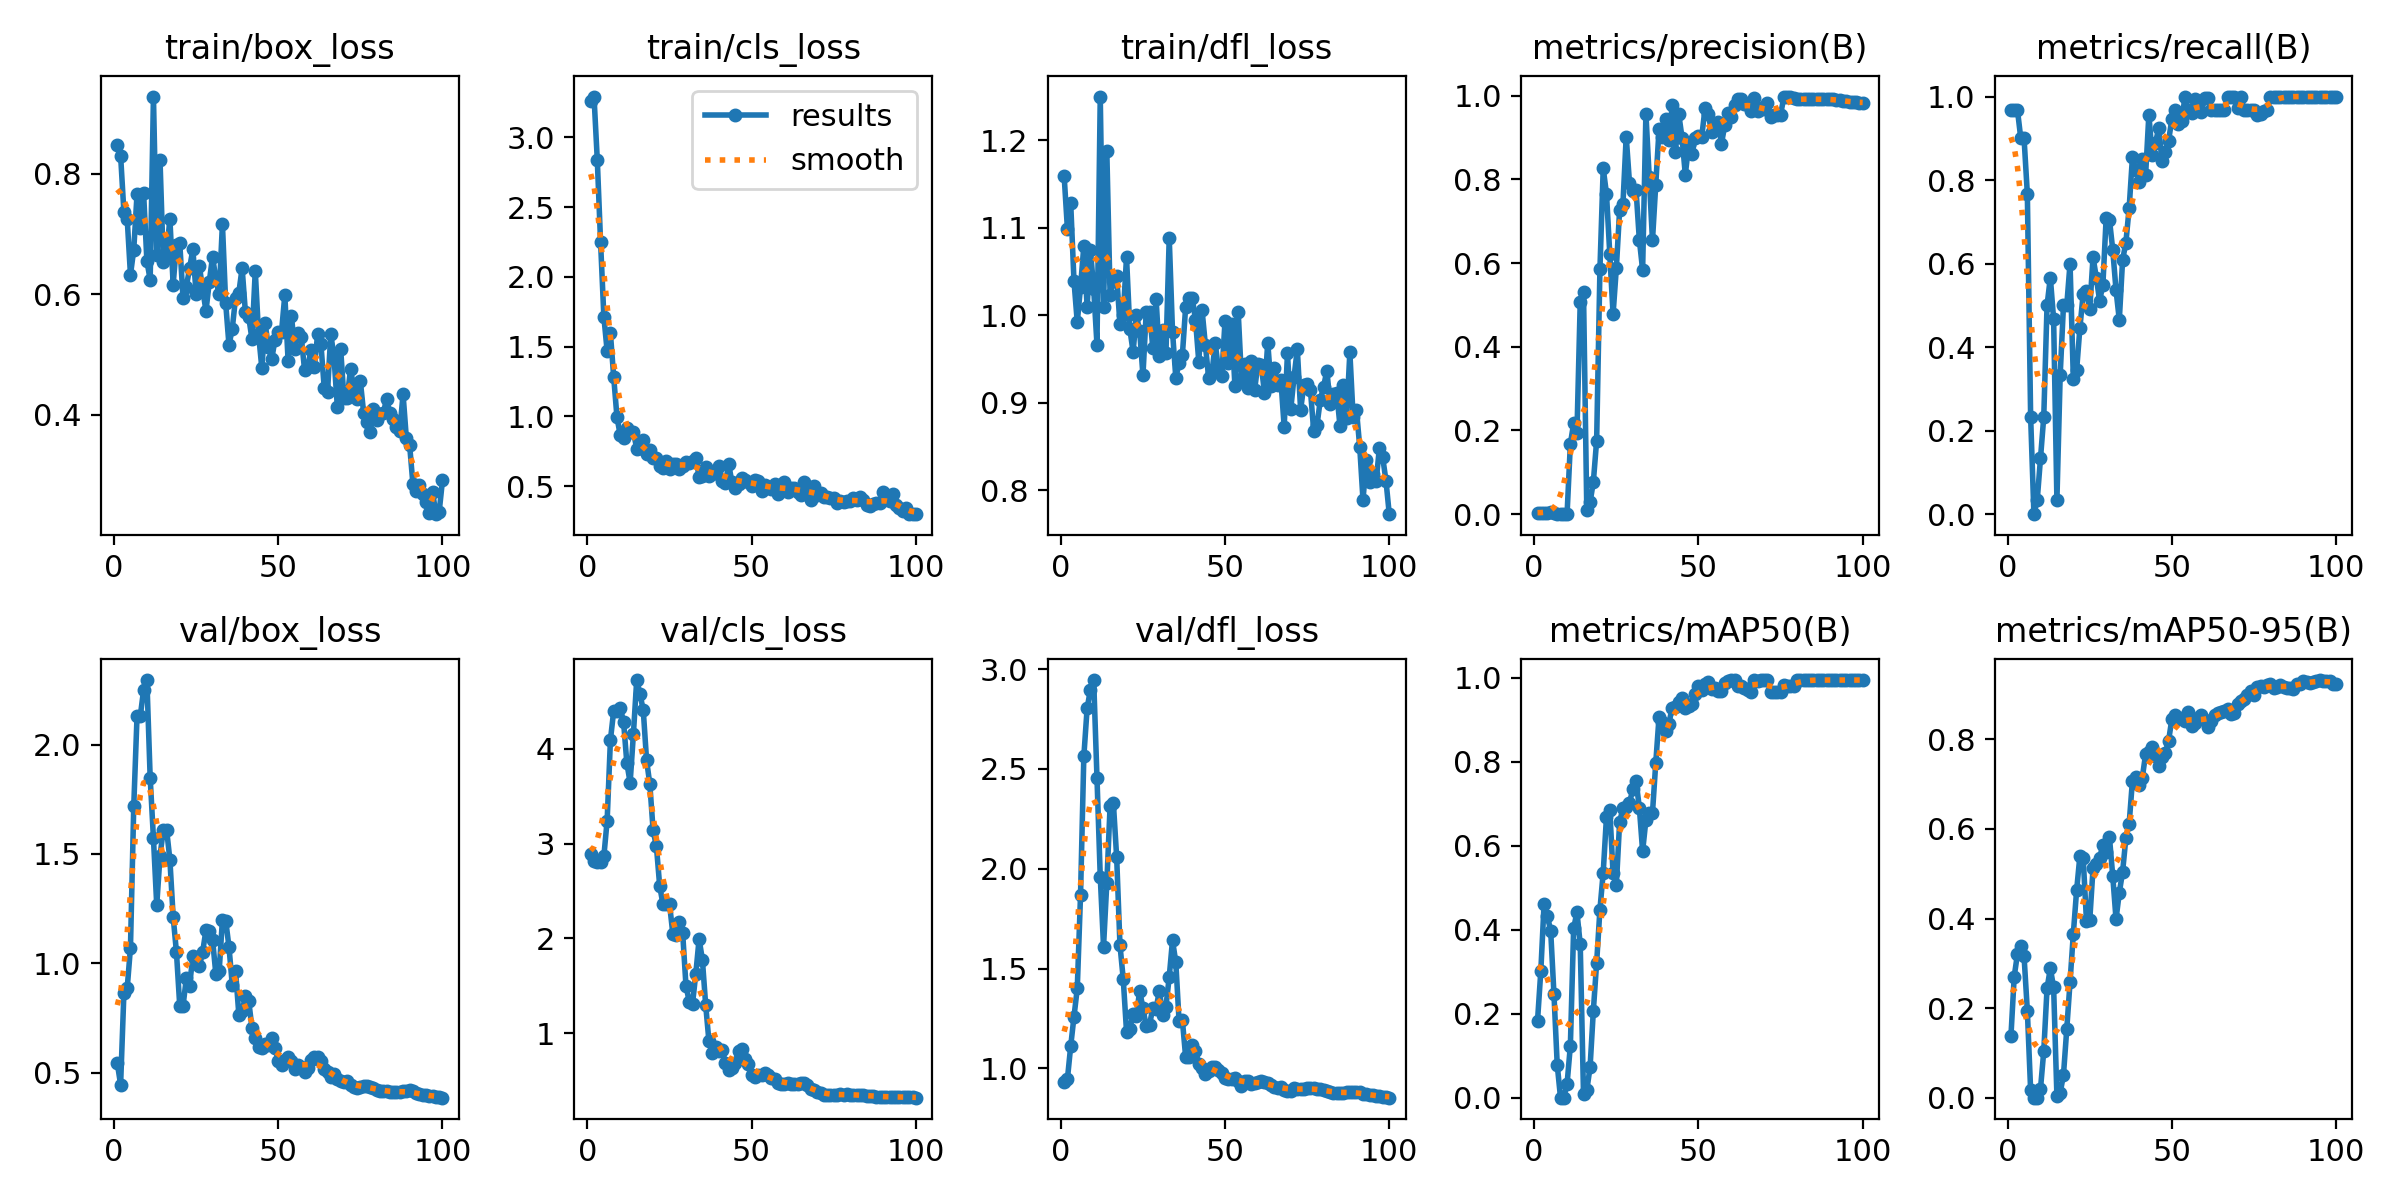

The table this chart was drawn from, first rows:
epoch, time, train/box_loss, train/cls_loss, train/dfl_loss, metrics/precision(B), metrics/recall(B), metrics/mAP50(B), metrics/mAP50-95(B), val/box_loss, val/cls_loss, val/dfl_loss, lr/pg0, lr/pg1, lr/pg2
1, 1.073, 0.8485, 3.264, 1.16, 0.00346, 0.9667, 0.1833, 0.1368, 0.5427, 2.893, 0.9294, 0.09802, 2e-05, 2e-05
2, 1.614, 0.8305, 3.292, 1.099, 0.00351, 0.9667, 0.3014, 0.2704, 0.4454, 2.815, 0.9464, 0.09505, 4.99878e-05, 4.99878e-05
3, 2.286, 0.737, 2.838, 1.129, 0.00358, 0.9667, 0.4625, 0.3215, 0.8634, 2.81, 1.111, 0.09208, 7.99219e-05, 7.99219e-05
4, 2.882, 0.7257, 2.248, 1.039, 0.00333, 0.9, 0.432, 0.3387, 0.8854, 2.806, 1.259, 0.08911, 0.0001098, 0.0001098
5, 3.462, 0.6326, 1.715, 0.9921, 0.00413, 0.9, 0.3983, 0.3154, 1.072, 2.866, 1.4, 0.08614, 0.0001395, 0.0001395
6, 4.069, 0.6741, 1.468, 1.033, 0.00355, 0.7667, 0.2474, 0.1937, 1.717, 3.244, 1.871, 0.08317, 0.000169, 0.000169
7, 4.639, 0.7663, 1.595, 1.079, 0.00123, 0.2333, 0.07797, 0.01681, 2.129, 4.095, 2.563, 0.0802, 0.0001982, 0.0001982
8, 5.308, 0.7108, 1.28, 1.01, 0, 0, 0, 0, 2.131, 4.404, 2.803, 0.07723, 0.0002273, 0.0002273
9, 5.908, 0.7686, 0.9922, 1.075, 0.00025, 0.03333, 0.00014, 3e-05, 2.249, 4.404, 2.896, 0.07426, 0.000256, 0.000256
10, 6.476, 0.6557, 0.8641, 1.031, 0.00102, 0.1333, 0.03317, 0.01964, 2.295, 4.433, 2.945, 0.07128, 0.0002843, 0.0002843
11, 7.077, 0.6242, 0.8443, 0.9666, 0.1679, 0.2333, 0.1241, 0.104, 1.849, 4.284, 2.457, 0.06831, 0.0003122, 0.0003122
12, 7.64, 0.9285, 0.9192, 1.25, 0.2169, 0.5, 0.4031, 0.2444, 1.571, 3.851, 1.96, 0.06534, 0.0003398, 0.0003398
13, 8.238, 0.6647, 0.8877, 1.009, 0.1935, 0.5667, 0.4423, 0.2888, 1.265, 3.643, 1.61, 0.06237, 0.0003668, 0.0003668
14, 8.807, 0.8226, 0.8893, 1.187, 0.5063, 0.4667, 0.3659, 0.2462, 1.492, 4.16, 1.929, 0.05939, 0.0003933, 0.0003933
15, 9.385, 0.6531, 0.769, 1.023, 0.5311, 0.03333, 0.00843, 0.00413, 1.61, 4.726, 2.316, 0.05642, 0.0004193, 0.0004193
16, 9.966, 0.6667, 0.7702, 1.039, 0.00967, 0.3333, 0.01763, 0.01069, 1.612, 4.58, 2.328, 0.05344, 0.0004446, 0.0004446
17, 10.52, 0.7256, 0.8319, 1.045, 0.02815, 0.5, 0.07265, 0.05101, 1.474, 4.406, 2.057, 0.05047, 0.0004694, 0.0004694
18, 11.17, 0.6163, 0.7298, 0.99, 0.07763, 0.5, 0.2077, 0.153, 1.213, 3.883, 1.618, 0.04749, 0.0004935, 0.0004935
19, 11.71, 0.6825, 0.7594, 1, 0.1759, 0.6, 0.3216, 0.2581, 1.051, 3.625, 1.447, 0.04452, 0.0005168, 0.0005168
20, 12.32, 0.6861, 0.7023, 1.067, 0.5848, 0.3248, 0.4482, 0.366, 0.807, 3.14, 1.184, 0.04154, 0.0005395, 0.0005395
21, 12.88, 0.5948, 0.6988, 0.9845, 0.8266, 0.3443, 0.5364, 0.4627, 0.8032, 2.971, 1.196, 0.03856, 0.0005614, 0.0005614
22, 13.46, 0.6125, 0.6439, 0.9582, 0.7652, 0.446, 0.6697, 0.5399, 0.9317, 2.552, 1.274, 0.03558, 0.0005825, 0.0005825
23, 14.02, 0.6433, 0.6286, 1, 0.6218, 0.5278, 0.6861, 0.5358, 0.8968, 2.359, 1.264, 0.0326, 0.0006028, 0.0006028
24, 14.59, 0.6749, 0.6768, 0.982, 0.4773, 0.5333, 0.5352, 0.3949, 1.036, 2.359, 1.389, 0.02962, 0.0006222, 0.0006222
25, 15.14, 0.6001, 0.6237, 0.9313, 0.5883, 0.4907, 0.5074, 0.3959, 1.022, 2.361, 1.302, 0.02664, 0.0006407, 0.0006407
26, 15.7, 0.6467, 0.6567, 1.004, 0.7269, 0.6156, 0.6568, 0.512, 0.9895, 2.047, 1.21, 0.02366, 0.0006584, 0.0006584
27, 16.27, 0.6072, 0.658, 1.004, 0.7401, 0.5667, 0.6896, 0.5214, 1.054, 2.035, 1.218, 0.02068, 0.0006751, 0.0006751
28, 16.83, 0.5727, 0.6259, 0.963, 0.9022, 0.5112, 0.6935, 0.5348, 1.154, 2.172, 1.303, 0.01769, 0.0006909, 0.0006909
29, 17.39, 0.6211, 0.6431, 1.019, 0.7918, 0.5489, 0.7022, 0.5649, 1.147, 2.053, 1.298, 0.01471, 0.0007057, 0.0007057
30, 18, 0.6629, 0.6763, 0.9538, 0.7731, 0.7099, 0.7347, 0.5476, 1.108, 1.5, 1.389, 0.01172, 0.0007195, 0.0007195
31, 18.56, 0.6251, 0.6646, 0.9835, 0.7745, 0.7052, 0.754, 0.5814, 0.9507, 1.33, 1.268, 0.008732, 0.0007323, 0.0007323
32, 19.18, 0.6002, 0.6786, 0.9565, 0.6558, 0.6333, 0.6912, 0.4951, 0.9626, 1.311, 1.309, 0.005744, 0.0007441, 0.0007441
33, 19.75, 0.717, 0.7004, 1.089, 0.5837, 0.5364, 0.5872, 0.3987, 1.199, 1.628, 1.458, 0.002755, 0.0007548, 0.0007548
34, 20.46, 0.5849, 0.567, 0.9815, 0.9574, 0.4653, 0.6614, 0.4576, 1.195, 1.993, 1.641, 0.000757, 0.000757, 0.000757
35, 21.05, 0.5156, 0.5734, 0.9287, 0.8066, 0.6084, 0.6782, 0.5043, 1.075, 1.774, 1.532, 0.0007435, 0.0007435, 0.0007435
36, 21.62, 0.5432, 0.6366, 0.9456, 0.6543, 0.6503, 0.6787, 0.5793, 0.9014, 1.296, 1.237, 0.0007297, 0.0007297, 0.0007297
37, 22.17, 0.5942, 0.5697, 0.9544, 0.7877, 0.7333, 0.7974, 0.6119, 0.9645, 0.9113, 1.242, 0.0007158, 0.0007158, 0.0007158
38, 22.74, 0.6031, 0.5854, 1.009, 0.9195, 0.8549, 0.907, 0.7081, 0.766, 0.7882, 1.057, 0.0007016, 0.0007016, 0.0007016
39, 23.3, 0.6437, 0.6102, 1.02, 0.9014, 0.8242, 0.894, 0.7163, 0.7799, 0.8528, 1.058, 0.0006872, 0.0006872, 0.0006872
40, 23.87, 0.5701, 0.6467, 1.02, 0.9443, 0.7945, 0.8734, 0.6975, 0.8515, 0.8132, 1.119, 0.0006727, 0.0006727, 0.0006727
41, 24.42, 0.5627, 0.5378, 0.9948, 0.893, 0.8515, 0.8915, 0.7146, 0.8292, 0.8238, 1.087, 0.000658, 0.000658, 0.000658
42, 25.02, 0.5254, 0.5204, 0.947, 0.9774, 0.8111, 0.9293, 0.7666, 0.7039, 0.6877, 1.02, 0.0006431, 0.0006431, 0.0006431
43, 25.63, 0.6392, 0.6569, 1.006, 0.8664, 0.9569, 0.9316, 0.7708, 0.6572, 0.6147, 1.003, 0.0006281, 0.0006281, 0.0006281
44, 26.23, 0.5342, 0.5285, 0.9665, 0.956, 0.8596, 0.9433, 0.7824, 0.6193, 0.6306, 0.9741, 0.000613, 0.000613, 0.000613
45, 26.78, 0.4776, 0.4836, 0.9286, 0.8996, 0.8889, 0.9521, 0.7637, 0.6145, 0.6856, 0.9872, 0.0005978, 0.0005978, 0.0005978
46, 27.36, 0.5521, 0.512, 0.9335, 0.8112, 0.9242, 0.9282, 0.74, 0.6333, 0.8145, 1.008, 0.0005824, 0.0005824, 0.0005824
47, 27.93, 0.5127, 0.5584, 0.9685, 0.881, 0.8465, 0.932, 0.7615, 0.6247, 0.8298, 1.006, 0.000567, 0.000567, 0.000567
48, 28.51, 0.4919, 0.5448, 0.9376, 0.8612, 0.8667, 0.9377, 0.7696, 0.6587, 0.7273, 0.9929, 0.0005516, 0.0005516, 0.0005516
49, 29.07, 0.5247, 0.5332, 0.9307, 0.8994, 0.894, 0.9623, 0.7968, 0.6128, 0.6708, 0.9787, 0.0005361, 0.0005361, 0.0005361
50, 29.72, 0.5383, 0.5021, 0.9941, 0.9044, 0.946, 0.9813, 0.8454, 0.5553, 0.5588, 0.9526, 0.0005205, 0.0005205, 0.0005205
51, 30.28, 0.538, 0.5467, 0.9454, 0.9018, 0.9667, 0.9712, 0.8549, 0.535, 0.5371, 0.9454, 0.000505, 0.000505, 0.000505
52, 30.88, 0.5988, 0.5341, 0.9906, 0.9699, 0.9333, 0.9865, 0.8458, 0.56, 0.558, 0.9459, 0.0004895, 0.0004895, 0.0004895
53, 31.45, 0.4893, 0.4622, 0.9196, 0.9555, 0.9418, 0.9896, 0.8471, 0.5698, 0.5545, 0.9534, 0.0004739, 0.0004739, 0.0004739
54, 32.02, 0.5649, 0.5081, 1.004, 0.9124, 1, 0.9732, 0.8413, 0.5523, 0.5811, 0.9387, 0.0004584, 0.0004584, 0.0004584
55, 32.58, 0.5099, 0.492, 0.9274, 0.931, 0.9667, 0.976, 0.8601, 0.5155, 0.5519, 0.9123, 0.000443, 0.000443, 0.000443
56, 33.16, 0.5359, 0.4789, 0.9444, 0.9373, 0.9604, 0.9688, 0.8308, 0.5351, 0.529, 0.9347, 0.0004276, 0.0004276, 0.0004276
57, 33.71, 0.5296, 0.5169, 0.9168, 0.8847, 0.9937, 0.969, 0.8375, 0.5267, 0.5171, 0.9354, 0.0004122, 0.0004122, 0.0004122
58, 34.28, 0.4752, 0.445, 0.9475, 0.9292, 0.9667, 0.9879, 0.8474, 0.5043, 0.4686, 0.9218, 0.000397, 0.000397, 0.000397
59, 34.89, 0.4802, 0.4855, 0.9146, 0.9583, 0.9632, 0.9931, 0.8538, 0.5209, 0.4627, 0.9257, 0.0003819, 0.0003819, 0.0003819
60, 35.5, 0.5075, 0.5327, 0.9447, 0.9498, 0.9955, 0.995, 0.8432, 0.5562, 0.4611, 0.9298, 0.0003669, 0.0003669, 0.0003669
... 40 more rows
